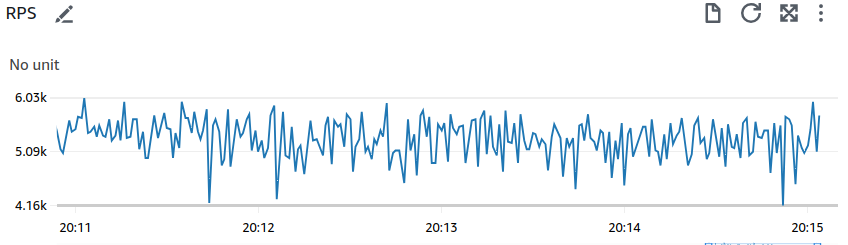

Source data for this figure (header and first rows):
2023/12/27 20:10:54, 5469
2023/12/27 20:10:55, 5135
2023/12/27 20:10:56, 5070
2023/12/27 20:10:57, 5433
2023/12/27 20:10:58, 5626
2023/12/27 20:10:59, 5433
2023/12/27 20:11:00, 5483
2023/12/27 20:11:01, 5705
2023/12/27 20:11:02, 5683
2023/12/27 20:11:03, 6027
2023/12/27 20:11:04, 5428
2023/12/27 20:11:05, 5451
2023/12/27 20:11:06, 5533
2023/12/27 20:11:07, 5348
2023/12/27 20:11:08, 5558
2023/12/27 20:11:09, 5385
2023/12/27 20:11:10, 5361
2023/12/27 20:11:11, 5661
2023/12/27 20:11:12, 5290
2023/12/27 20:11:13, 5383
2023/12/27 20:11:14, 5642
2023/12/27 20:11:15, 5285
2023/12/27 20:11:16, 5969
2023/12/27 20:11:17, 5336
2023/12/27 20:11:18, 5348
2023/12/27 20:11:19, 5665
2023/12/27 20:11:20, 5652
2023/12/27 20:11:21, 5135
2023/12/27 20:11:22, 5433
2023/12/27 20:11:23, 4993
2023/12/27 20:11:24, 4980
2023/12/27 20:11:25, 5479
2023/12/27 20:11:26, 5732
2023/12/27 20:11:27, 5341
2023/12/27 20:11:28, 5489
2023/12/27 20:11:29, 5760
2023/12/27 20:11:30, 5499
2023/12/27 20:11:31, 5474
2023/12/27 20:11:32, 4982
2023/12/27 20:11:33, 5414
2023/12/27 20:11:34, 5164
2023/12/27 20:11:35, 5963
2023/12/27 20:11:36, 5676
2023/12/27 20:11:37, 5685
2023/12/27 20:11:38, 5409
2023/12/27 20:11:39, 5794
2023/12/27 20:11:40, 5441
2023/12/27 20:11:41, 5303
2023/12/27 20:11:42, 5456
2023/12/27 20:11:43, 5822
2023/12/27 20:11:44, 4208
2023/12/27 20:11:45, 5545
2023/12/27 20:11:46, 5657
2023/12/27 20:11:47, 5447
2023/12/27 20:11:48, 4854
2023/12/27 20:11:49, 4971
2023/12/27 20:11:50, 5825
2023/12/27 20:11:51, 4825
2023/12/27 20:11:52, 5195
2023/12/27 20:11:53, 5663
2023/12/27 20:11:54, 5352
... 191 more rows
